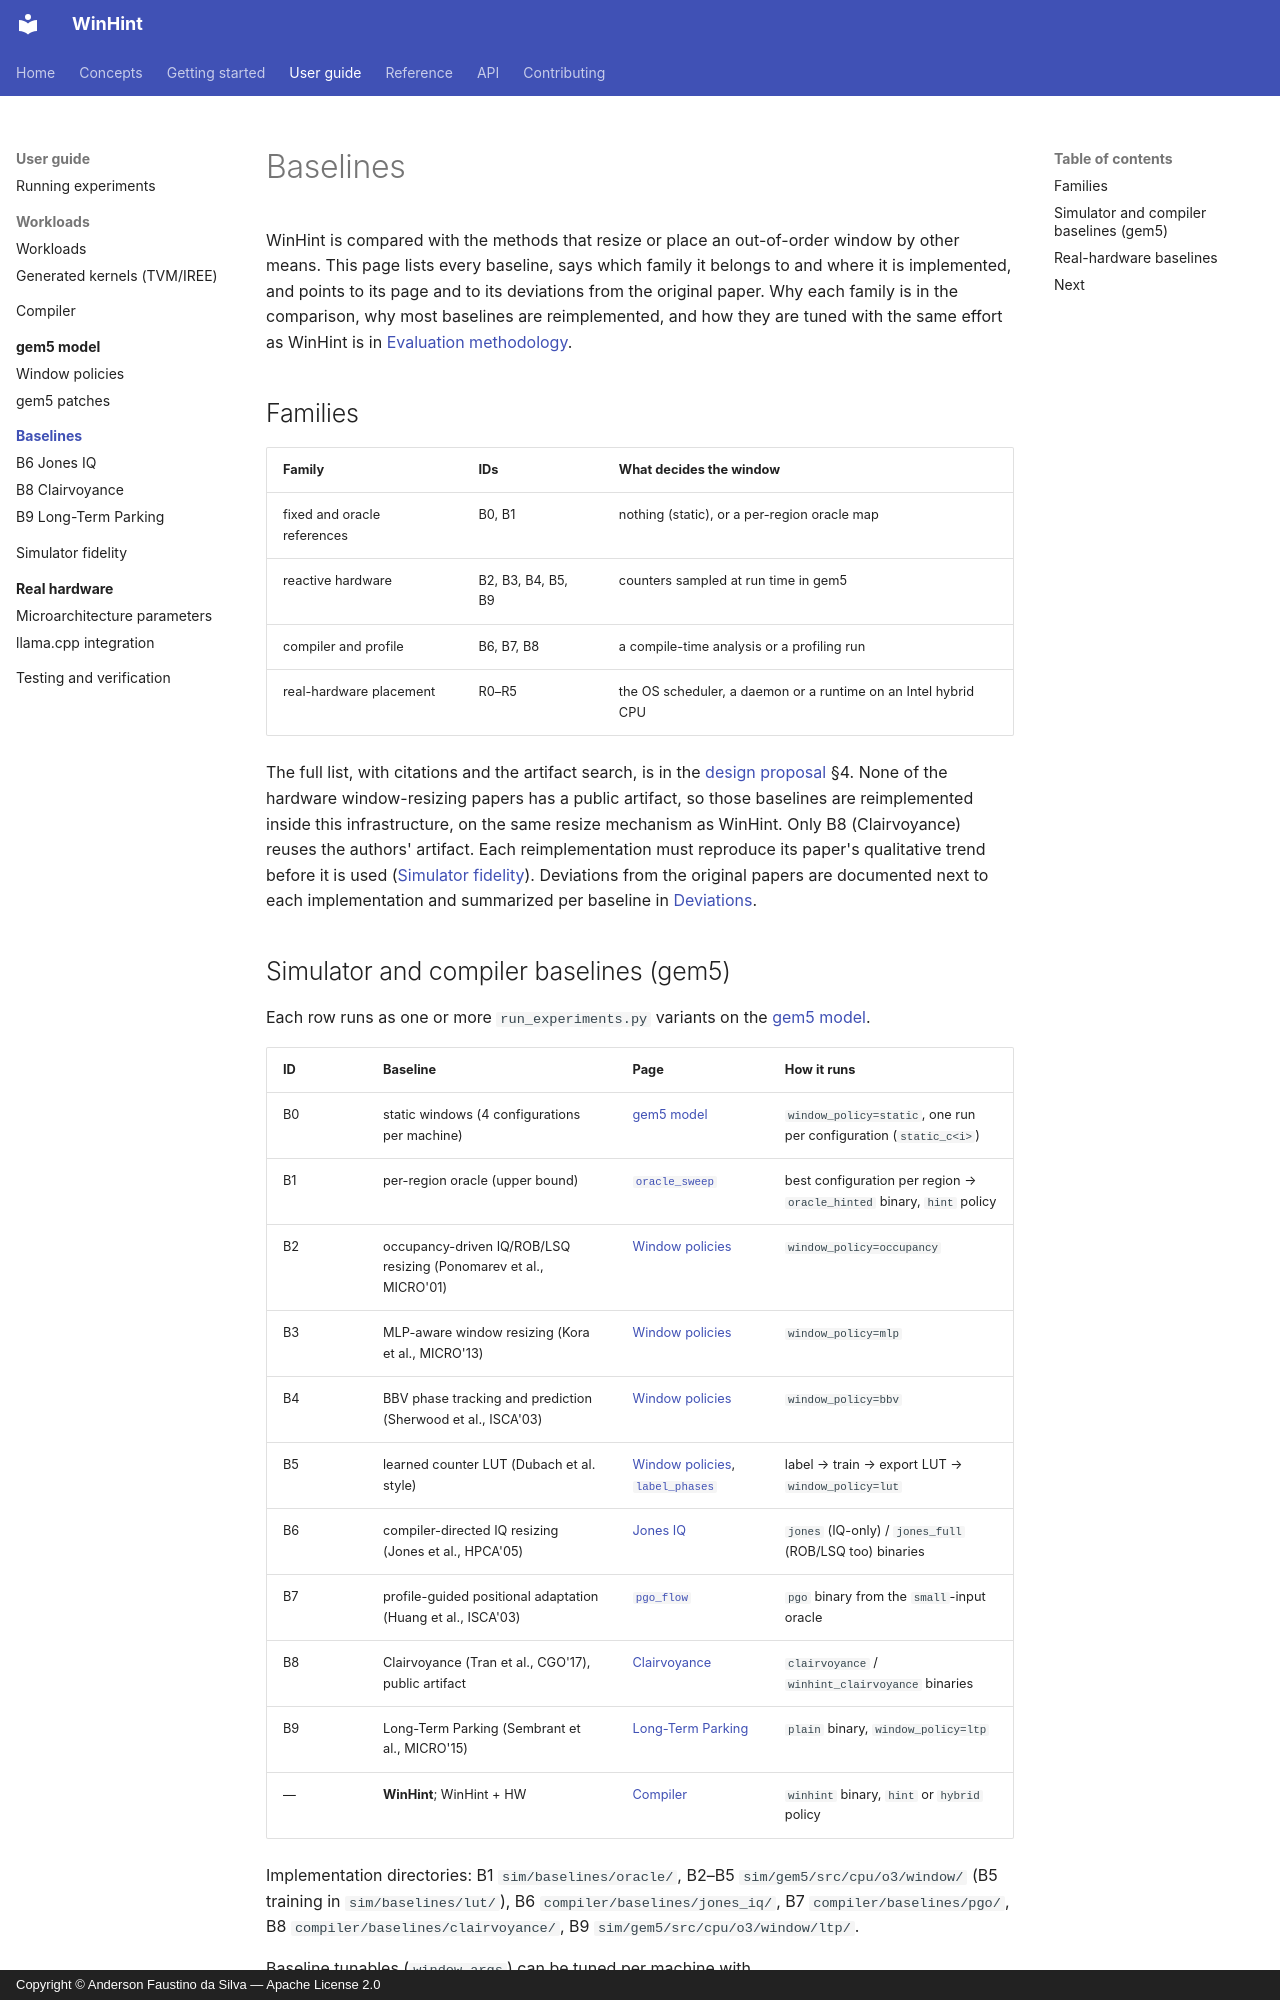

repository: AndersonFaustino/WinHint · page: guide/baselines/index.html · generator: mkdocs · copyright: Copyright © Anderson Faustino da Silva — Apache License 2.0

# Baselines

WinHint is compared with the methods that resize or place an out-of-order window by other
means. This page lists every baseline, says which family it belongs to and where it is
implemented, and points to its page and to its deviations from the original paper. Why each
family is in the comparison, why most baselines are reimplemented, and how they are tuned with
the same effort as WinHint is in [Evaluation methodology](../../concepts/methodology.md).

## Families

| Family | IDs | What decides the window |
|--------|-----|-------------------------|
| fixed and oracle references | B0, B1 | nothing (static), or a per-region oracle map |
| reactive hardware | B2, B3, B4, B5, B9 | counters sampled at run time in gem5 |
| compiler and profile | B6, B7, B8 | a compile-time analysis or a profiling run |
| real-hardware placement | R0–R5 | the OS scheduler, a daemon or a runtime on an Intel hybrid CPU |

The full list, with citations and the artifact search, is in the
[design proposal](../../reference/proposal.md) §4. None of the hardware window-resizing papers
has a public artifact, so those baselines are reimplemented inside this infrastructure, on the
same resize mechanism as WinHint. Only B8 (Clairvoyance) reuses the authors' artifact. Each
reimplementation must reproduce its paper's qualitative trend before it is used
([Simulator fidelity](../fidelity.md)). Deviations from the original papers are documented next
to each implementation and summarized per baseline in [Deviations](../../deviations.md).
